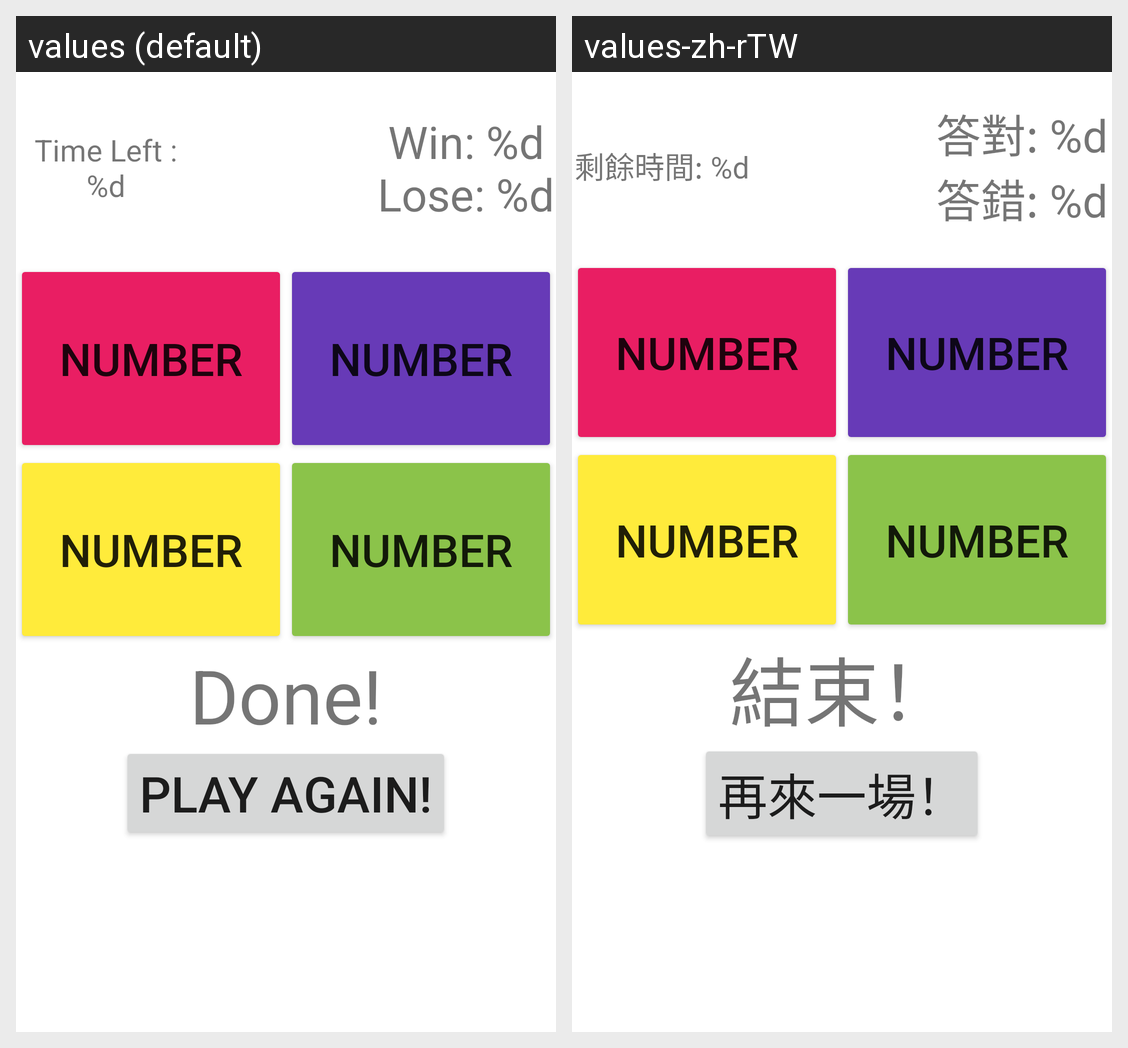

Strings drawn on this Android screen and how each of the app's shown locales translates them:
Android screen res/layout/activity_main.xml rendered under 2 locales, left to right: values (default), values-zh-rTW. Device: Nexus 5 (rendered at 1080×1920; each locale shown at half size, 540×960, under a caption strip naming it); theme Theme.CalculateMaster.
Strings drawn on this screen, with the default value and each locale's value (text and hints the layout hard-codes, and strings that could not be matched under every locale, appear in the picture but are not listed):

time_left_string
  values: Time Left : %d
  values-zh-rTW: 剩餘時間: %d

win_lose_string
  values: Win: %d
      Lose: %d
  values-zh-rTW: 答對: %d
      答錯: %d

done
  values: Done!
  values-zh-rTW: 結束！

restart
  values: Play Again!
  values-zh-rTW: 再來一場！
